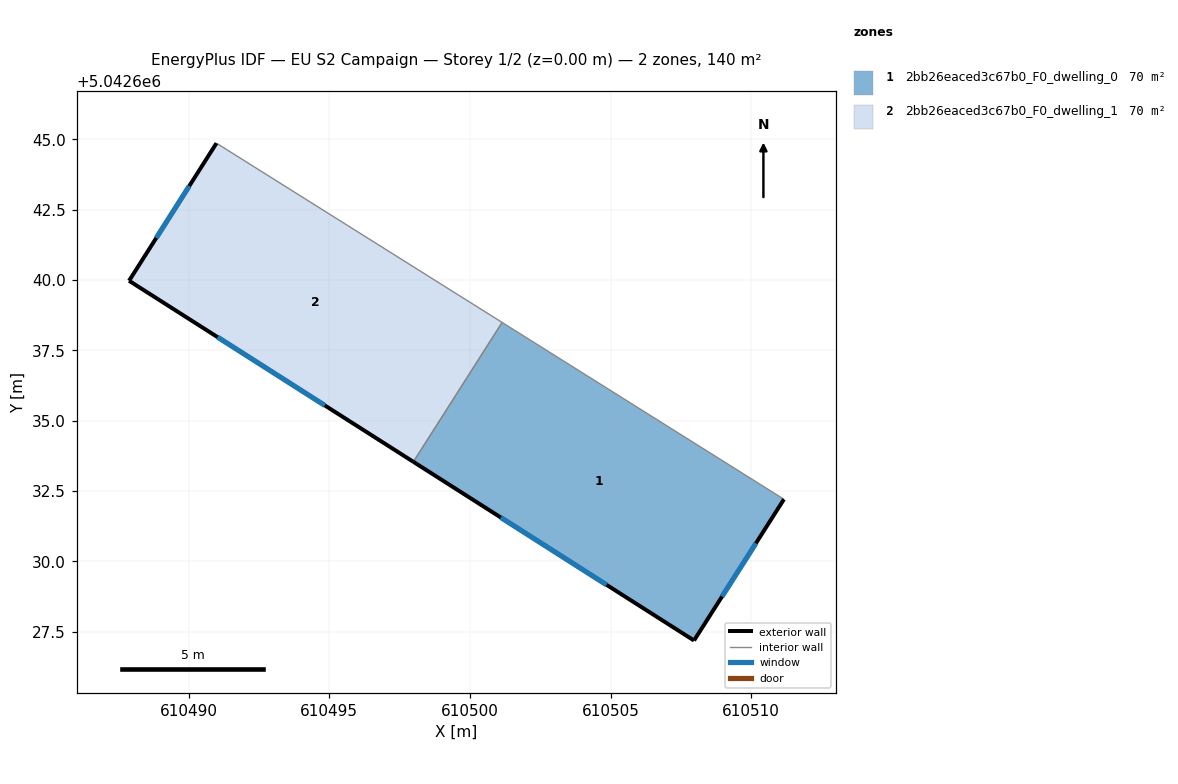
=== STOREY PLAN SPEC (per zone: floor XY polygon, exterior-wall plan segments, windows/doors) ===
zone 1: 2bb26eaced3c67b0_F0_dwelling_0  (69.9 m²)
  floor: (610511.17, 5042632.21) (610507.97, 5042627.18) (610497.99, 5042633.54) (610501.15, 5042638.49)
  exterior wall: (610507.97, 5042627.18) – (610511.17, 5042632.21)  [6.0 m]
    window: (610508.97, 5042628.75) – (610510.17, 5042630.64)  [2.5 m²]
  exterior wall: (610497.99, 5042633.54) – (610507.97, 5042627.18)  [11.8 m]
    window: (610501.10, 5042631.56) – (610504.86, 5042629.16)  [5.0 m²]
  interior walls: 2
zone 2: 2bb26eaced3c67b0_F0_dwelling_1  (69.9 m²)
  floor: (610501.15, 5042638.49) (610497.99, 5042633.54) (610487.89, 5042639.97) (610490.99, 5042644.86)
  exterior wall: (610487.89, 5042639.97) – (610497.99, 5042633.54)  [12.0 m]
    window: (610491.03, 5042637.97) – (610494.84, 5042635.54)  [5.1 m²]
  exterior wall: (610490.99, 5042644.86) – (610487.89, 5042639.97)  [5.8 m]
    window: (610490.02, 5042643.34) – (610488.85, 5042641.50)  [2.5 m²]
  interior walls: 2

=== DERIVED (storey summary) ===
Building: EU S2 Campaign
Storey: 1 of 2  (floor level z = 0.00 m)
Storey gross floor area: 139.9 m²
Zones on this storey: 2
  - 2bb26eaced3c67b0_F0_dwelling_0: floor 69.9 m²; exterior wall 17.8 m (53.3 m²); 2 window(s) 7.6 m²; WWR 14.2%
  - 2bb26eaced3c67b0_F0_dwelling_1: floor 69.9 m²; exterior wall 17.8 m (53.3 m²); 2 window(s) 7.6 m²; WWR 14.2%
Zone adjacency (shared interzone walls):
  - 2bb26eaced3c67b0_F0_dwelling_0 ↔ 2bb26eaced3c67b0_F0_dwelling_1